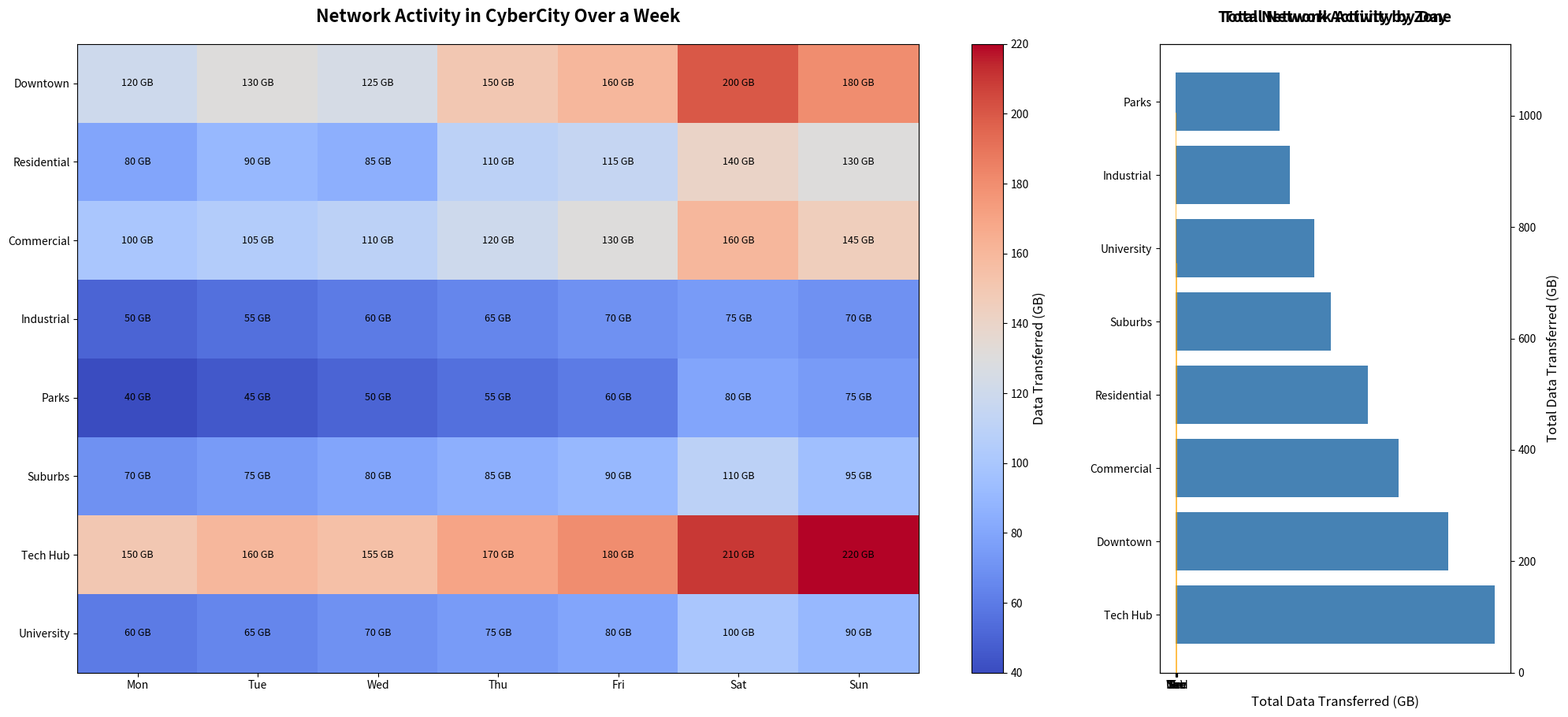

Write the Python code that produced this figure.
import matplotlib.pyplot as plt
import numpy as np

city_zones = ["Downtown", "Residential", "Commercial", "Industrial", "Parks", "Suburbs", "Tech Hub", "University"]
days = ["Mon", "Tue", "Wed", "Thu", "Fri", "Sat", "Sun"]

activity_data = np.array([
    [120, 130, 125, 150, 160, 200, 180],
    [80, 90, 85, 110, 115, 140, 130],
    [100, 105, 110, 120, 130, 160, 145],
    [50, 55, 60, 65, 70, 75, 70],
    [40, 45, 50, 55, 60, 80, 75],
    [70, 75, 80, 85, 90, 110, 95],
    [150, 160, 155, 170, 180, 210, 220], 
    [60, 65, 70, 75, 80, 100, 90]
])

fig, (ax1, ax2) = plt.subplots(1, 2, figsize=(20, 10), gridspec_kw={'width_ratios': [3, 1]})

heatmap = ax1.imshow(activity_data, cmap='coolwarm', aspect='auto')
ax1.set_xticks(np.arange(len(days)))
ax1.set_xticklabels(days)
ax1.set_yticks(np.arange(len(city_zones)))
ax1.set_yticklabels(city_zones)
ax1.set_title('Network Activity in CyberCity Over a Week', fontsize=16, fontweight='bold', pad=20)

for i in range(len(city_zones)):
    for j in range(len(days)):
        ax1.text(j, i, f'{activity_data[i, j]} GB', va='center', ha='center', color='black', fontsize=9)

cbar = fig.colorbar(heatmap, ax=ax1, orientation='vertical')
cbar.set_label('Data Transferred (GB)', fontsize=12)

total_activity_by_zone = activity_data.sum(axis=1)
total_activity_by_day = activity_data.sum(axis=0)

# Sort total activity by zone in descending order
sorted_indices_zones = np.argsort(total_activity_by_zone)[::-1]
sorted_zones = [city_zones[i] for i in sorted_indices_zones]
sorted_activity_by_zone = total_activity_by_zone[sorted_indices_zones]

# Plot sorted bar chart for zones
ax2.barh(np.arange(len(sorted_zones)), sorted_activity_by_zone, color='steelblue')
ax2.set_yticks(np.arange(len(sorted_zones)))
ax2.set_yticklabels(sorted_zones)
ax2.set_xlabel('Total Data Transferred (GB)', fontsize=12)
ax2.set_title('Total Network Activity by Zone', fontsize=14, fontweight='bold', pad=20)

# Sort total activity by day in descending order
sorted_indices_days = np.argsort(total_activity_by_day)[::-1]
sorted_days = [days[i] for i in sorted_indices_days]
sorted_activity_by_day = total_activity_by_day[sorted_indices_days]

# Plot sorted bar chart for days
ax2_2 = ax2.twinx()
ax2_2.bar(np.arange(len(sorted_days)), sorted_activity_by_day, alpha=0.7, color='orange', width=0.3, align='center')
ax2_2.set_xticks(np.arange(len(sorted_days)))
ax2_2.set_xticklabels(sorted_days)
ax2_2.set_ylabel('Total Data Transferred (GB)', fontsize=12)
ax2_2.set_title('Total Network Activity by Day', fontsize=14, fontweight='bold', pad=20)

plt.tight_layout(rect=[0, 0.03, 1, 0.95])
plt.show()
